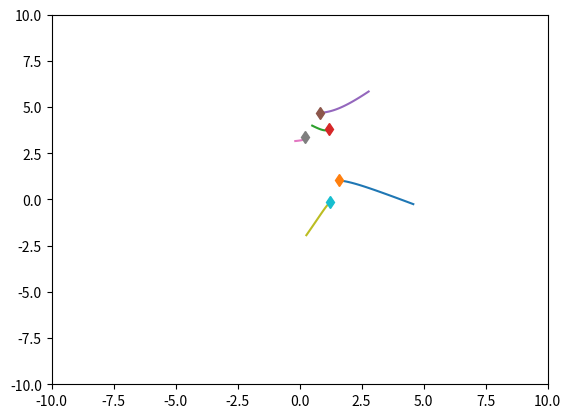
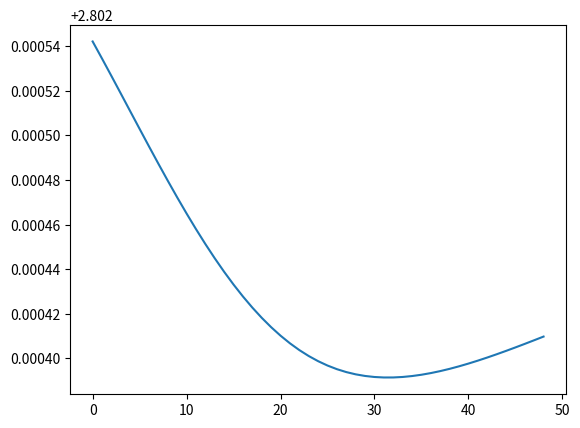

The matplotlib source for these figures, in order:
# code from EGNN repo with small modification for 5-dimensional space experiment 
# [redacted]


import numpy as np
import matplotlib.pyplot as plt
import time


class SpringSim(object):
    def __init__(self, n_balls=5, box_size=5., loc_std=.5, vel_norm=.5,
                 interaction_strength=.1, noise_var=0.):
        self.n_balls = n_balls
        self.box_size = box_size
        self.loc_std = loc_std
        self.vel_norm = vel_norm
        self.interaction_strength = interaction_strength
        self.noise_var = noise_var

        self._spring_types = np.array([0., 0.5, 1.])
        self._delta_T = 0.001
        self._max_F = 0.1 / self._delta_T
        self.dim = 5

    def _energy(self, loc, vel, edges):
        # disables division by zero warning, since I fix it with fill_diagonal
        with np.errstate(divide='ignore'):

            K = 0.5 * (vel ** 2).sum()
            U = 0
            for i in range(loc.shape[1]):
                for j in range(loc.shape[1]):
                    if i != j:
                        r = loc[:, i] - loc[:, j]
                        dist = np.sqrt((r ** 2).sum())
                        U += 0.5 * self.interaction_strength * edges[
                            i, j] * (dist ** 2) / 2
            return U + K

    def _clamp(self, loc, vel):
        '''
        :param loc: 2xN location at one time stamp
        :param vel: 2xN velocity at one time stamp
        :return: location and velocity after hiting walls and returning after
            elastically colliding with walls
        '''
        assert (np.all(loc < self.box_size * 3))
        assert (np.all(loc > -self.box_size * 3))

        over = loc > self.box_size
        loc[over] = 2 * self.box_size - loc[over]
        assert (np.all(loc <= self.box_size))

        # assert(np.all(vel[over]>0))
        vel[over] = -np.abs(vel[over])

        under = loc < -self.box_size
        loc[under] = -2 * self.box_size - loc[under]
        # assert (np.all(vel[under] < 0))
        assert (np.all(loc >= -self.box_size))
        vel[under] = np.abs(vel[under])

        return loc, vel

    def _l2(self, A, B):
        """
        Input: A is a Nxd matrix
               B is a Mxd matirx
        Output: dist is a NxM matrix where dist[i,j] is the square norm
            between A[i,:] and B[j,:]
        i.e. dist[i,j] = ||A[i,:]-B[j,:]||^2
        """
        A_norm = (A ** 2).sum(axis=1).reshape(A.shape[0], 1)
        B_norm = (B ** 2).sum(axis=1).reshape(1, B.shape[0])
        dist = A_norm + B_norm - 2 * A.dot(B.transpose())
        return dist

    def sample_trajectory(self, T=10000, sample_freq=10,
                          spring_prob=[1. / 2, 0, 1. / 2]):
        n = self.n_balls
        assert (T % sample_freq == 0)
        T_save = int(T / sample_freq - 1)
        diag_mask = np.ones((n, n), dtype=bool)
        np.fill_diagonal(diag_mask, 0)
        counter = 0
        # Sample edges
        edges = np.random.choice(self._spring_types,
                                 size=(self.n_balls, self.n_balls),
                                 p=spring_prob)
        edges = np.tril(edges) + np.tril(edges, -1).T
        np.fill_diagonal(edges, 0)
        # Initialize location and velocity
        loc = np.zeros((T_save, self.dim, n))
        vel = np.zeros((T_save, self.dim, n))
        loc_next = np.random.randn(self.dim, n) * self.loc_std
        vel_next = np.random.randn(self.dim, n)
        v_norm = np.sqrt((vel_next ** 2).sum(axis=0)).reshape(1, -1)
        vel_next = vel_next * self.vel_norm / v_norm
        loc[0, :, :], vel[0, :, :] = self._clamp(loc_next, vel_next)

        # disables division by zero warning, since I fix it with fill_diagonal
        with np.errstate(divide='ignore'):

            forces_size = - self.interaction_strength * edges
            np.fill_diagonal(forces_size,
                             0)  # self forces are zero (fixes division by zero)
            # F = (forces_size.reshape(1, n, n) *
            #      np.concatenate((
            #          np.subtract.outer(loc_next[0, :],
            #                            loc_next[0, :]).reshape(1, n, n),
            #          np.subtract.outer(loc_next[1, :],
            #                            loc_next[1, :]).reshape(1, n, n),
            #          np.subtract.outer(loc_next[2, :],
            #                            loc_next[2, :]).reshape(1, n, n)
            #      ))).sum(
            #     axis=-1)
            diffs = np.array([
            np.subtract.outer(loc_next[d, :], loc_next[d, :])
            for d in range(self.dim)
            ])  # shape: (dim, n, n) 

            F = (forces_size.reshape(1, n, n) * diffs).sum(axis=-1)  # shape: (dim, n)
            F[F > self._max_F] = self._max_F
            F[F < -self._max_F] = -self._max_F

            vel_next += self._delta_T * F
            # run leapfrog
            for i in range(1, T):
                loc_next += self._delta_T * vel_next
                #loc_next, vel_next = self._clamp(loc_next, vel_next)

                if i % sample_freq == 0:
                    loc[counter, :, :], vel[counter, :, :] = loc_next, vel_next
                    counter += 1

                forces_size = - self.interaction_strength * edges
                np.fill_diagonal(forces_size, 0)
                # assert (np.abs(forces_size[diag_mask]).min() > 1e-10)

                # F = (forces_size.reshape(1, n, n) *
                #      np.concatenate((
                #          np.subtract.outer(loc_next[0, :],
                #                            loc_next[0, :]).reshape(1, n, n),
                #          np.subtract.outer(loc_next[1, :],
                #                            loc_next[1, :]).reshape(1, n, n),
                #          np.subtract.outer(loc_next[2, :],
                #                            loc_next[2, :]).reshape(1, n, n)
                #      ))).sum(
                    #     axis=-1)
                diffs = np.array([
                np.subtract.outer(loc_next[d, :], loc_next[d, :])
                for d in range(self.dim)
                ])  # shape: (dim, n, n)

                F = (forces_size.reshape(1, n, n) * diffs).sum(axis=-1)  # shape: (dim, n)
                F[F > self._max_F] = self._max_F
                F[F < -self._max_F] = -self._max_F
                vel_next += self._delta_T * F
            # Add noise to observations
            loc += np.random.randn(T_save, self.dim, self.n_balls) * self.noise_var
            vel += np.random.randn(T_save, self.dim, self.n_balls) * self.noise_var
            return loc, vel, edges


class ChargedParticlesSim(object):
    def __init__(self, n_balls=5, box_size=5., loc_std=1., vel_norm=0.5,
                 interaction_strength=1., noise_var=0.):
        self.n_balls = n_balls
        self.box_size = box_size
        self.loc_std = loc_std
        self.loc_std = loc_std * (float(n_balls)/5.) ** (1/3)
        print(self.loc_std)
        self.vel_norm = vel_norm
        self.interaction_strength = interaction_strength
        self.noise_var = noise_var


        self._charge_types = np.array([-1., 0., 1.])
        self._delta_T = 0.001
        self._max_F = 0.1 / self._delta_T
        self.dim = 5

    def _l2(self, A, B):
        """
        Input: A is a Nxd matrix
               B is a Mxd matirx
        Output: dist is a NxM matrix where dist[i,j] is the square norm
            between A[i,:] and B[j,:]
        i.e. dist[i,j] = ||A[i,:]-B[j,:]||^2
        """
        A_norm = (A ** 2).sum(axis=1).reshape(A.shape[0], 1)
        B_norm = (B ** 2).sum(axis=1).reshape(1, B.shape[0])
        dist = A_norm + B_norm - 2 * A.dot(B.transpose())
        return dist

    def _energy(self, loc, vel, edges):

        # disables division by zero warning, since I fix it with fill_diagonal
        with np.errstate(divide='ignore'):

            K = 0.5 * (vel ** 2).sum()
            U = 0
            for i in range(loc.shape[1]):
                for j in range(loc.shape[1]):
                    if i != j:
                        r = loc[:, i] - loc[:, j]
                        dist = np.sqrt((r ** 2).sum())
                        U += 0.5 * self.interaction_strength * edges[
                            i, j] / dist
            return U + K

    def _clamp(self, loc, vel):
        '''
        :param loc: 2xN location at one time stamp
        :param vel: 2xN velocity at one time stamp
        :return: location and velocity after hiting walls and returning after
            elastically colliding with walls
        '''
        assert (np.all(loc < self.box_size * 3))
        assert (np.all(loc > -self.box_size * 3))

        over = loc > self.box_size
        loc[over] = 2 * self.box_size - loc[over]
        assert (np.all(loc <= self.box_size))

        # assert(np.all(vel[over]>0))
        vel[over] = -np.abs(vel[over])

        under = loc < -self.box_size
        loc[under] = -2 * self.box_size - loc[under]
        # assert (np.all(vel[under] < 0))
        assert (np.all(loc >= -self.box_size))
        vel[under] = np.abs(vel[under])

        return loc, vel

    def sample_trajectory(self, T=10000, sample_freq=10,
                          charge_prob=[1. / 2, 0, 1. / 2]):
        n = self.n_balls
        assert (T % sample_freq == 0)
        T_save = int(T / sample_freq - 1)
        diag_mask = np.ones((n, n), dtype=bool)
        np.fill_diagonal(diag_mask, 0)
        counter = 0
        # Sample edges
        charges = np.random.choice(self._charge_types, size=(self.n_balls, 1),
                                   p=charge_prob)
        edges = charges.dot(charges.transpose())
        # Initialize location and velocity
        loc = np.zeros((T_save, self.dim, n))
        vel = np.zeros((T_save, self.dim, n))
        loc_next = np.random.randn(self.dim, n) * self.loc_std
        vel_next = np.random.randn(self.dim, n)
        v_norm = np.sqrt((vel_next ** 2).sum(axis=0)).reshape(1, -1)
        vel_next = vel_next * self.vel_norm / v_norm
        loc[0, :, :], vel[0, :, :] = self._clamp(loc_next, vel_next)

        # disables division by zero warning, since I fix it with fill_diagonal
        with np.errstate(divide='ignore'):
            # half step leapfrog
            l2_dist_power3 = np.power(
                self._l2(loc_next.transpose(), loc_next.transpose()), 3. / 2.)

            # size of forces up to a 1/|r| factor
            # since I later multiply by an unnormalized r vector
            forces_size = self.interaction_strength * edges / l2_dist_power3
            np.fill_diagonal(forces_size,
                             0)  # self forces are zero (fixes division by zero)
            assert (np.abs(forces_size[diag_mask]).min() > 1e-10)
            # F = (forces_size.reshape(1, n, n) *
            #      np.concatenate((
            #          np.subtract.outer(loc_next[0, :],
            #                            loc_next[0, :]).reshape(1, n, n),
            #          np.subtract.outer(loc_next[1, :],
            #                            loc_next[1, :]).reshape(1, n, n),
            #          np.subtract.outer(loc_next[2, :],
            #                            loc_next[2, :]).reshape(1, n, n)))).sum(axis=-1)
            diffs = np.array([
            np.subtract.outer(loc_next[d, :], loc_next[d, :])
            for d in range(self.dim)
            ])  # shape: (dim, n, n)

            F = (forces_size.reshape(1, n, n) * diffs).sum(axis=-1)  # shape: (dim, n)
            F[F > self._max_F] = self._max_F
            F[F < -self._max_F] = -self._max_F

            vel_next += self._delta_T * F
            # run leapfrog
            for i in range(1, T):
                loc_next += self._delta_T * vel_next
                #loc_next, vel_next = self._clamp(loc_next, vel_next)

                if i % sample_freq == 0:
                    loc[counter, :, :], vel[counter, :, :] = loc_next, vel_next
                    counter += 1

                l2_dist_power3 = np.power(
                    self._l2(loc_next.transpose(), loc_next.transpose()),
                    3. / 2.)
                forces_size = self.interaction_strength * edges / l2_dist_power3
                np.fill_diagonal(forces_size, 0)
                # assert (np.abs(forces_size[diag_mask]).min() > 1e-10)

                # F = (forces_size.reshape(1, n, n) *
                #      np.concatenate((
                #          np.subtract.outer(loc_next[0, :],
                #                            loc_next[0, :]).reshape(1, n, n),
                #          np.subtract.outer(loc_next[1, :],
                #                            loc_next[1, :]).reshape(1, n, n),
                #          np.subtract.outer(loc_next[2, :],
                #                            loc_next[2, :]).reshape(1, n, n)
                #      ))).sum(axis=-1)
                diffs = np.array([
                np.subtract.outer(loc_next[d, :], loc_next[d, :])
                for d in range(self.dim)
                ])  # shape: (dim, n, n)

                F = (forces_size.reshape(1, n, n) * diffs).sum(axis=-1)  # shape: (dim, n)
                F[F > self._max_F] = self._max_F
                F[F < -self._max_F] = -self._max_F
                vel_next += self._delta_T * F
            # Add noise to observations
            loc += np.random.randn(T_save, self.dim, self.n_balls) * self.noise_var
            vel += np.random.randn(T_save, self.dim, self.n_balls) * self.noise_var
            return loc, vel, edges, charges


if __name__ == '__main__':
    #sim = SpringSim()
    sim = ChargedParticlesSim(n_balls=5, loc_std=2)

    t = time.time()
    loc, vel, edges, charges = sim.sample_trajectory(T=5000, sample_freq=100)

    print(edges)
    print("Simulation time: {}".format(time.time() - t))
    vel_norm = np.sqrt((vel ** 2).sum(axis=1))
    plt.figure()
    axes = plt.gca()
    axes.set_xlim([-10., 10.])
    axes.set_ylim([-10., 10.])
    for i in range(loc.shape[-1]):
        plt.plot(loc[:, 0, i], loc[:, 1, i])
        plt.plot(loc[0, 0, i], loc[0, 1, i], 'd')
    plt.figure()
    energies = [sim._energy(loc[i, :, :], vel[i, :, :], edges) for i in
                range(loc.shape[0])]
    plt.plot(energies)
    plt.show()
